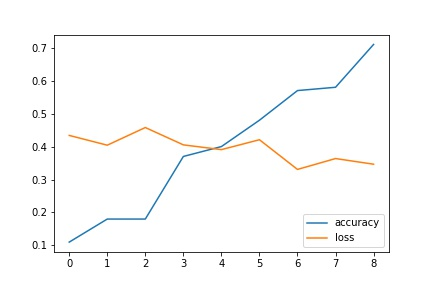

Values plotted in this chart, from the file beside it:
round, train_accuracy, train_loss
0, 0.11, 0.4339
1, 0.18, 0.4042
2, 0.18, 0.4578
3, 0.37, 0.4052
4, 0.4, 0.3908
5, 0.48, 0.4207
6, 0.57, 0.3306
7, 0.58, 0.3636
8, 0.71, 0.3465
, test_accuracy, test_loss
, 0.562, 0.277
, input_words, 300
, epochs, 3
